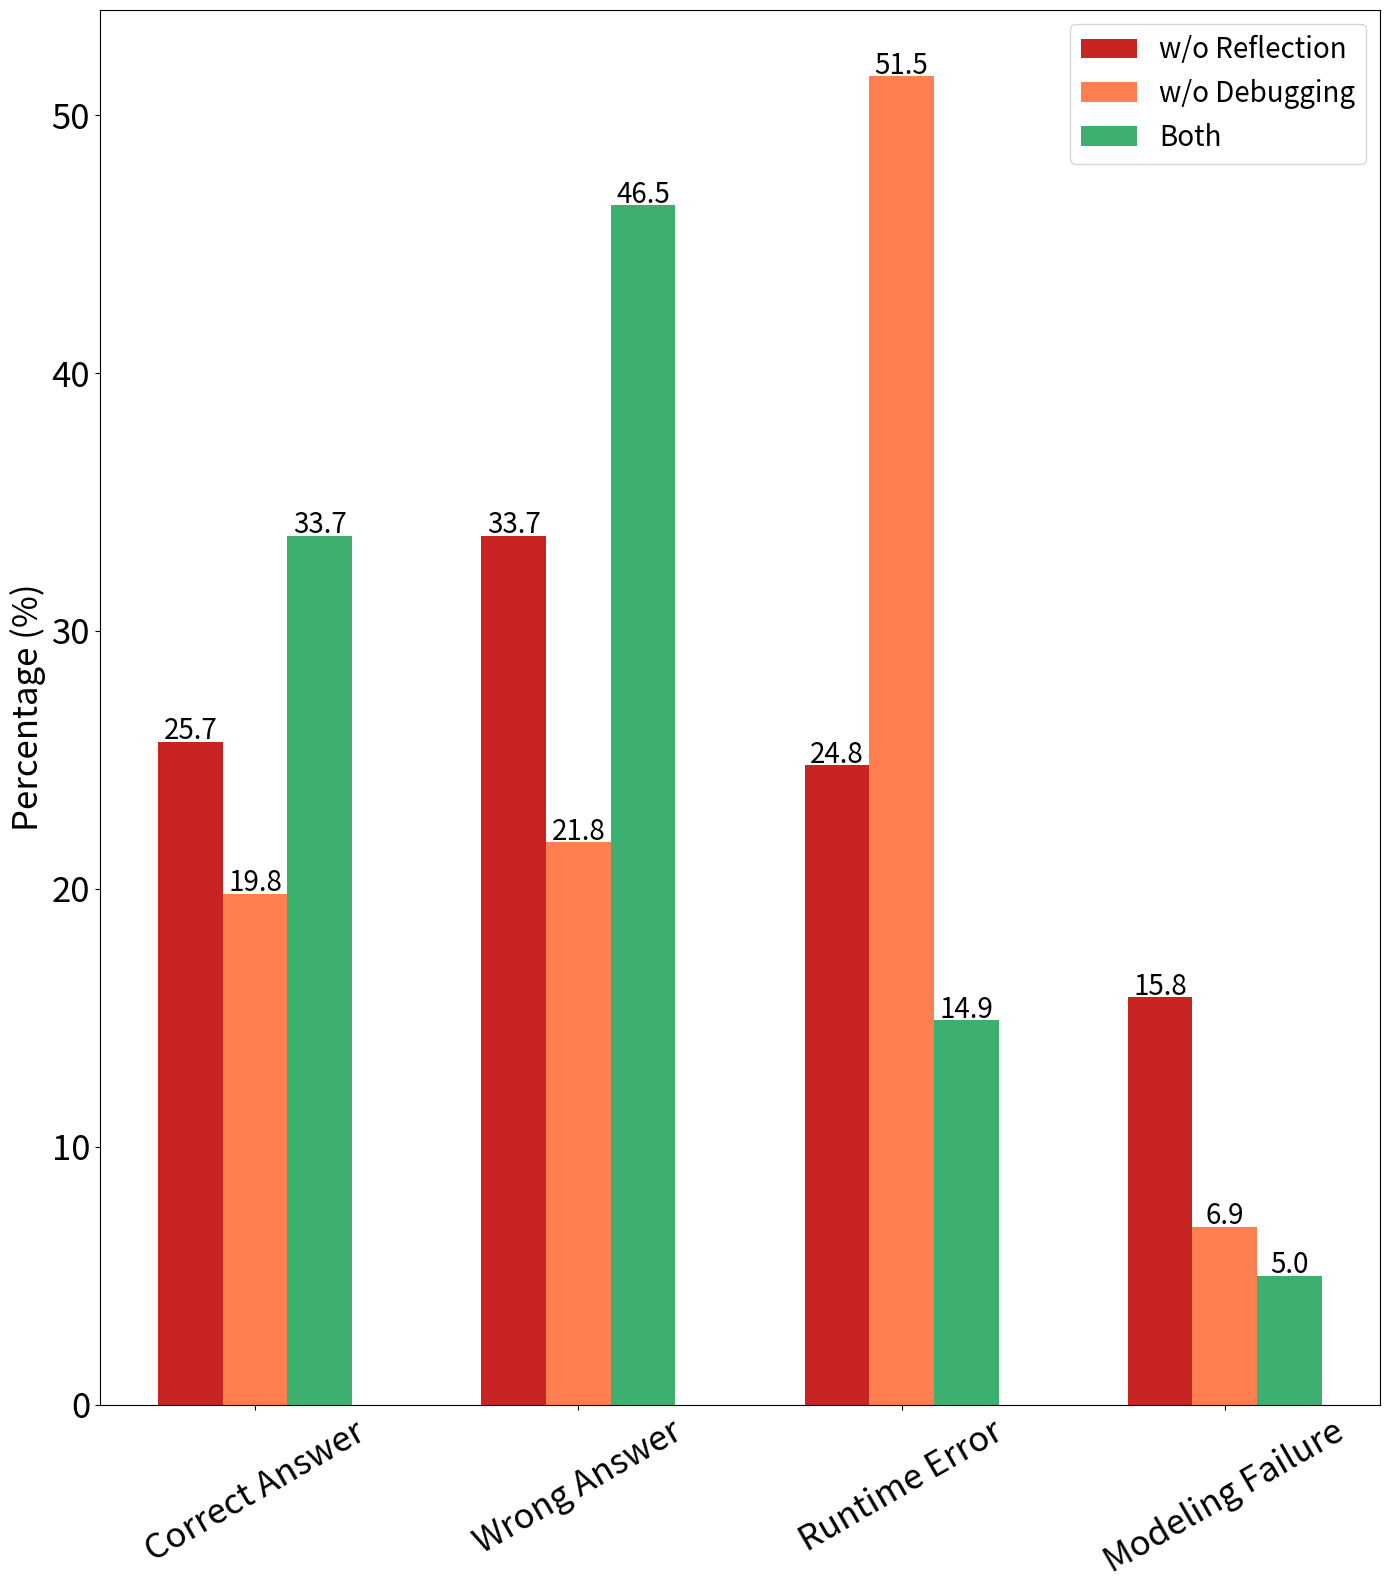

The matplotlib source for this figure:
import json
import os
import numpy as np
import pandas as pd
import matplotlib
import matplotlib.pyplot as plt

colors = ["#c82423", "#FF7F50", "#3DB070", "#2878b5"]
data = [
    [25.7, 33.7, 24.8, 15.8],
    [19.8, 21.8, 51.5, 6.9],
    [33.7, 46.5, 14.9, 5.0],
]
titles = [
    "w/o Reflection", "w/o Debugging", "Both"
]

# myfont = matplotlib.font_manager.FontProperties(fname=r"KaiTi_BG2312.ttf", size=20)
# matplotlib.rcParams['font.sans-serif'] = ['sans-serif']

fig = plt.figure(figsize=(14, 16))
xtick = ["Correct Answer", "Wrong Answer", "Runtime Error", "Modeling Failure"]
width = 0.2
plt.bar(np.arange(4) - width, data[0], width=width, color=colors[0], label=titles[0])
for x, y in zip(np.arange(4) - width, data[0]):
    plt.text(x, y + 0.1, str(y), ha='center', fontsize=20)  # 调整位置和字号
plt.bar(np.arange(4), data[1], width=width, color=colors[1], label=titles[1])
for x, y in zip(np.arange(4), data[1]):
    plt.text(x, y + 0.1, str(y), ha='center', fontsize=20)  # 调整位置和字号
plt.bar(np.arange(4)  + width, data[2], width=width, color=colors[2], label=titles[2])
for x, y in zip(np.arange(4) + width, data[2]):
    plt.text(x, y + 0.1, str(y), ha='center', fontsize=20)  # 调整位置和字号

plt.xticks(np.arange(4), labels=xtick, rotation=30, fontsize=25)
plt.yticks(fontsize=25)
plt.ylabel("Percentage (%)", fontsize=25)
plt.legend(fontsize=20)

    
plt.tight_layout()
plt.savefig("lpwp_ablation_2.png", dpi=400)